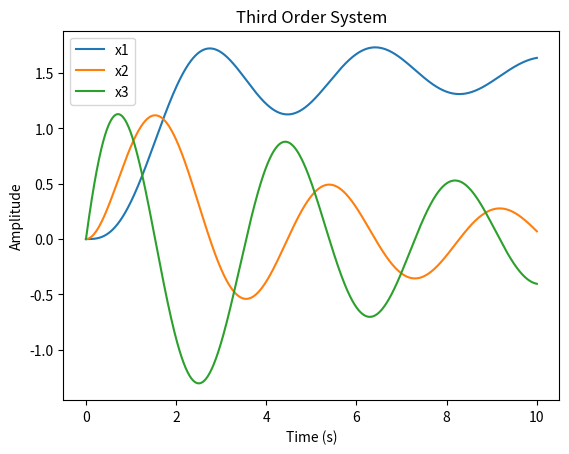

Recreate this plot in Python.

# import necessary libraries
import numpy as np
import matplotlib.pyplot as plt
from scipy.integrate import odeint

# define the system
def sys(y, t):
    x1, x2, x3 = y
    dxdt = [x2, x3, -2 * x1 - 3 * x2 - x3 + 3]
    return dxdt

# initial conditions
x0 = [0, 0, 0]

# time range
t = np.linspace(0, 10, 1000)

# solve the ODE
x = odeint(sys, x0, t)

# plot the results
plt.plot(t, x)
plt.xlabel('Time (s)')
plt.ylabel('Amplitude')
plt.title('Third Order System')
plt.legend(['x1', 'x2', 'x3'])
plt.show()